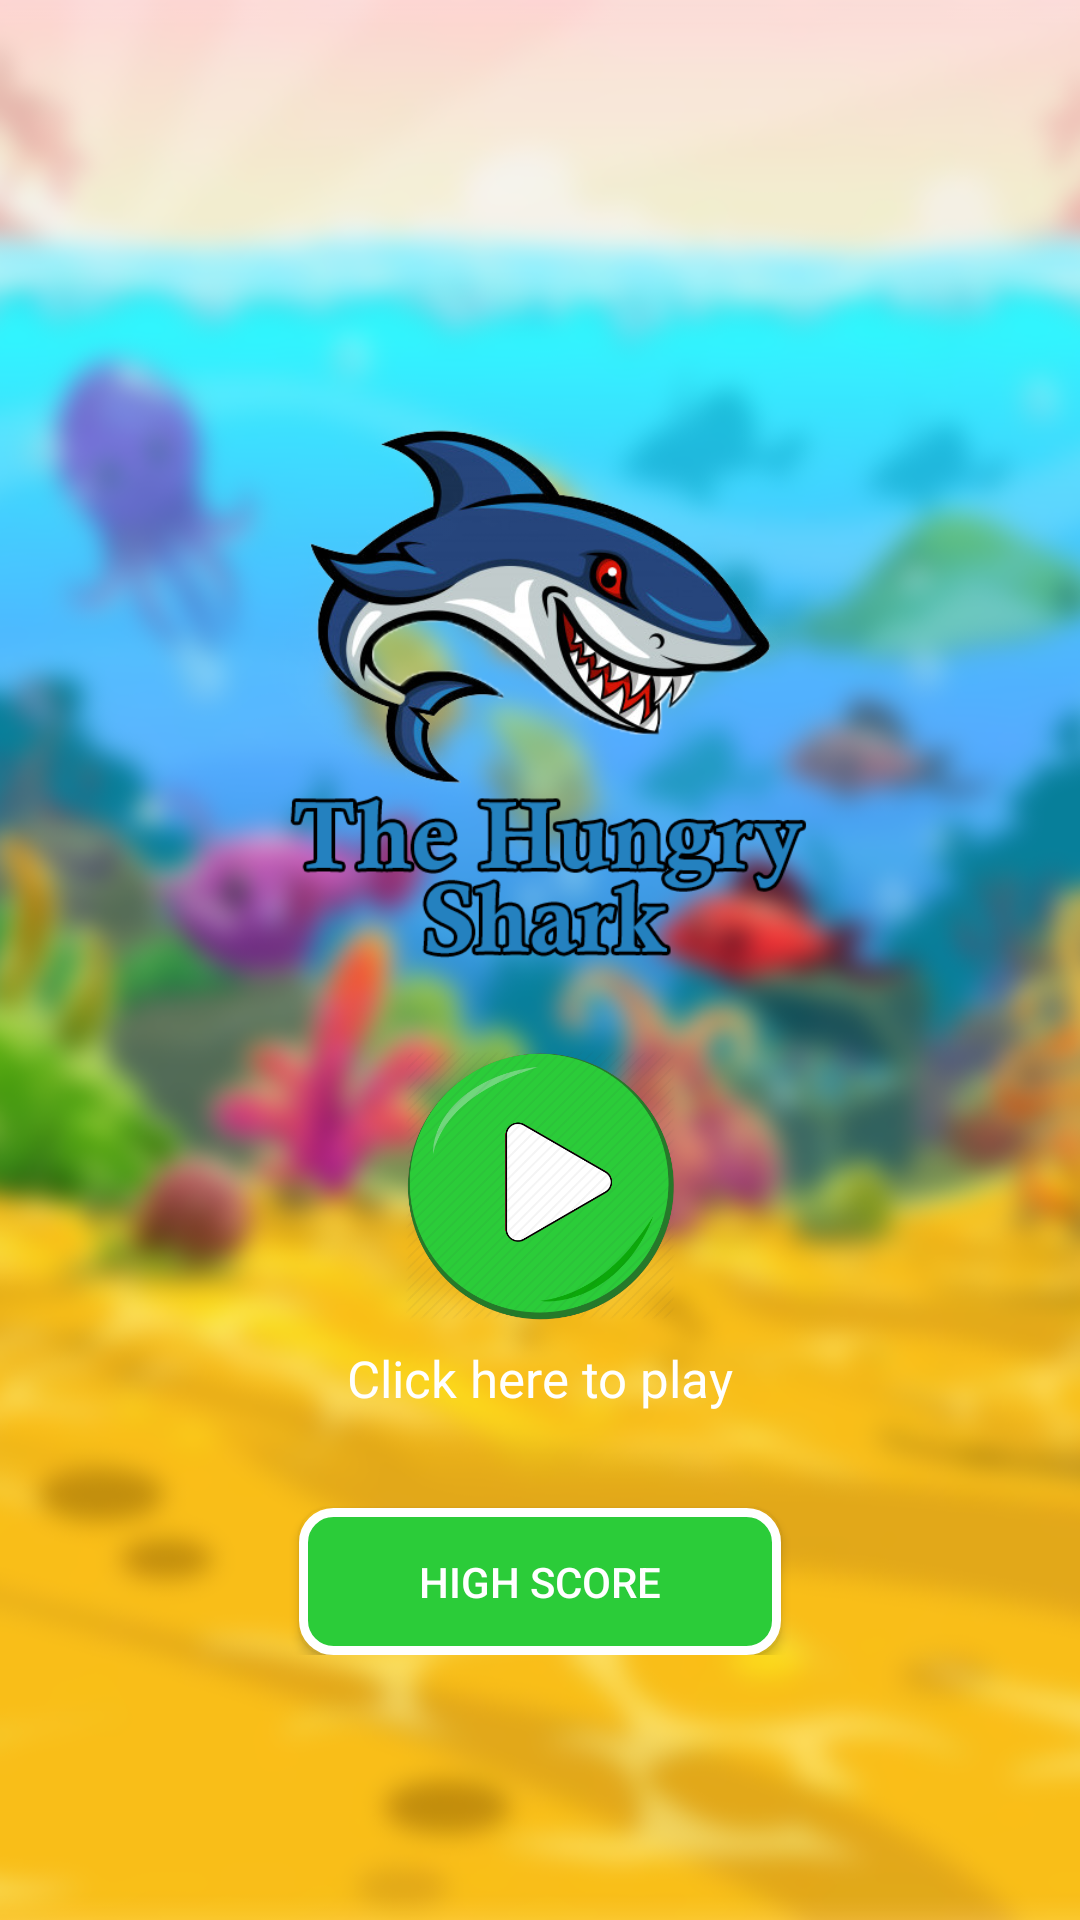

Layout XML and referenced resources for this Android screen:
<!-- AndroidManifest.xml: application theme AppTheme -->
<!-- res/layout/activity_splash_screen.xml -->
<?xml version="1.0" encoding="utf-8"?>
<ScrollView android:layout_width="match_parent"
    android:layout_height="match_parent"
    android:background="@drawable/background"
    android:scrollbars="none"
    xmlns:android="http://schemas.android.com/apk/res/android">

<androidx.constraintlayout.widget.ConstraintLayout xmlns:android="http://schemas.android.com/apk/res/android"
    xmlns:app="http://schemas.android.com/apk/res-auto"
    xmlns:tools="http://schemas.android.com/tools"
    android:layout_width="match_parent"
    android:paddingBottom="100dp"
    android:layout_height="match_parent"
    tools:context=".SplashScreen">


    <ImageView
        android:id="@+id/imageView"
        android:layout_width="250dp"
        android:layout_height="250dp"
        android:layout_marginStart="16dp"
        android:layout_marginLeft="16dp"
        android:layout_marginTop="100dp"
        android:layout_marginEnd="16dp"
        android:layout_marginRight="16dp"
        android:src="@drawable/sharkhungry"
        app:layout_constraintEnd_toEndOf="parent"
        app:layout_constraintStart_toStartOf="parent"
        app:layout_constraintTop_toTopOf="parent" />


    <ImageView
        android:id="@+id/play"
        android:layout_width="90dp"
        android:layout_height="90dp"
        android:layout_marginStart="8dp"
        android:layout_marginLeft="8dp"
        android:layout_marginEnd="8dp"
        android:layout_marginRight="8dp"
        android:src="@drawable/play"
        app:layout_constraintEnd_toEndOf="parent"
        app:layout_constraintStart_toStartOf="parent"
        app:layout_constraintTop_toBottomOf="@+id/imageView" />


    <TextView
        android:id="@+id/textView"
        android:layout_width="wrap_content"
        android:layout_height="wrap_content"
        android:layout_marginTop="8dp"
        android:text="Click here to play"
        android:textColor="@android:color/white"
        android:textSize="17sp"
        app:layout_constraintEnd_toEndOf="@+id/play"
        app:layout_constraintStart_toStartOf="@+id/play"
        app:layout_constraintTop_toBottomOf="@+id/play" />


    <Button
        android:id="@+id/highScore"
        android:layout_width="wrap_content"
        android:layout_height="wrap_content"
        android:layout_marginTop="32dp"
        android:text="High Score"
        android:textColor="@android:color/white"
        android:background="@drawable/button_background"
        app:layout_constraintEnd_toEndOf="@+id/textView"
        app:layout_constraintStart_toStartOf="@+id/textView"
        app:layout_constraintTop_toBottomOf="@+id/textView" />
</androidx.constraintlayout.widget.ConstraintLayout>

</ScrollView>
<!-- resources referenced by this layout -->
<resources>
  <!-- drawable background: png bitmap (drawable, 437517 bytes) -->
  <!-- drawable button_background (drawable) -->
  <?xml version="1.0" encoding="utf-8"?>
  <shape
      xmlns:android="http://schemas.android.com/apk/res/android"
      android:shape="rectangle">
  
  
      <solid android:color="#2bcc39"></solid>
  
      <corners android:radius="10dp"></corners>
  
      <stroke android:color="@android:color/white" android:width="3dp"></stroke>
  
      <padding android:right="40dp"
          android:left="40dp" android:top="15dp" android:bottom="15dp"></padding>
  </shape>
  <!-- drawable play: png bitmap (drawable, 61164 bytes) -->
  <!-- drawable sharkhungry: png bitmap (drawable, 164652 bytes) -->
  <style name="AppTheme" parent="Theme.AppCompat.Light.NoActionBar">
          
          <item name="colorPrimary">@color/colorPrimary</item>
          <item name="colorPrimaryDark">@color/colorPrimaryDark</item>
          <item name="colorAccent">@color/colorAccent</item>
          <item name="android:windowFullscreen">true</item>
      </style>
  <!-- not gathered from this repository: default colours our renderer supplied (Android Studio template values) -->
  <color name="colorPrimary">#FF6200EE</color>
  <color name="colorPrimaryDark">#FF3700B3</color>
  <color name="colorAccent">#FF03DAC5</color>
</resources>
